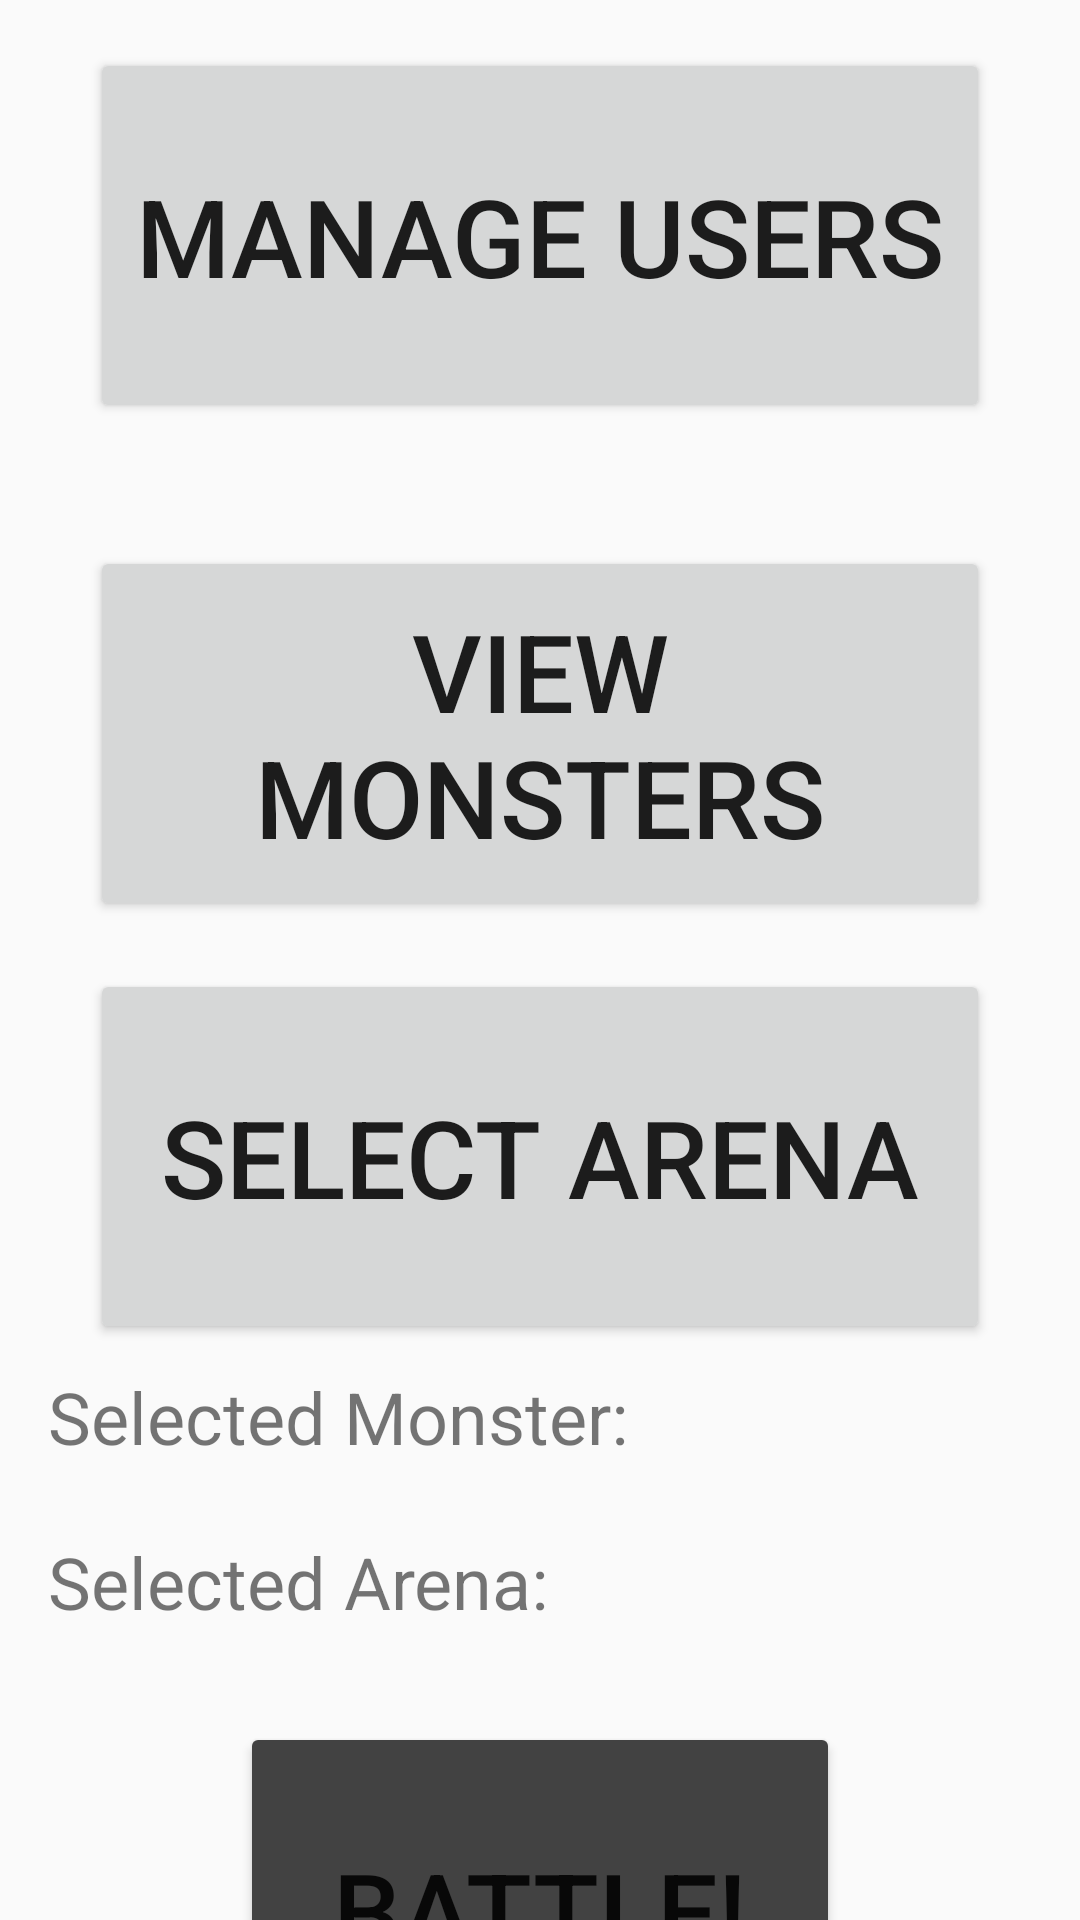

Android layout source for this screen:
<!-- AndroidManifest.xml: application theme Theme.AppCompat.DayNight.DarkActionBar -->
<!-- res/layout/activity_main.xml -->
<?xml version="1.0" encoding="utf-8"?>
<androidx.constraintlayout.widget.ConstraintLayout xmlns:android="http://schemas.android.com/apk/res/android"
    xmlns:app="http://schemas.android.com/apk/res-auto"
    xmlns:tools="http://schemas.android.com/tools"
    android:id="@+id/main"
    android:layout_width="match_parent"
    android:layout_height="match_parent"
    tools:context=".MainActivity">

    <TextView
        android:layout_width="match_parent"
        android:layout_height="150dip"
        android:id="@+id/titleLoginTextView"
        android:textSize="42sp"
        android:text="@string/welcome"
        android:gravity="center"
        android:layout_margin="16dip"
        app:layout_constraintTop_toTopOf="parent"
        app:layout_constraintStart_toStartOf="parent"
        app:layout_constraintEnd_toEndOf="parent" />

    <Button
        android:layout_width="300dp"
        android:layout_height="125dp"
        android:id="@+id/manageUsersButton"
        android:gravity="center"
        android:layout_margin="16dip"
        app:layout_constraintTop_toTopOf="parent"
        app:layout_constraintStart_toStartOf="parent"
        app:layout_constraintEnd_toEndOf="parent"
        android:text="@string/manage_users"
        android:textSize="36sp" />

    <Button
        android:layout_width="300dp"
        android:layout_height="125dp"
        app:layout_constraintStart_toStartOf="parent"
        app:layout_constraintTop_toBottomOf="@+id/titleLoginTextView"
        app:layout_constraintEnd_toEndOf="parent"
        android:layout_marginTop="16dp"
        android:text="@string/view_monsters"
        android:textSize="36sp"
        android:id="@+id/monsterButton" />

    <Button
        android:layout_width="300dp"
        android:layout_height="125dp"
        app:layout_constraintStart_toStartOf="parent"
        app:layout_constraintTop_toBottomOf="@+id/monsterButton"
        app:layout_constraintEnd_toEndOf="parent"
        android:layout_marginTop="16dp"
        android:text="@string/select_arena"
        android:textSize="36sp"
        android:id="@+id/arenaButton" />

    <TextView
        android:id="@+id/selectedMonsterLabelTextView"
        android:layout_width="381dp"
        android:layout_height="47dp"
        android:layout_marginStart="16dp"
        android:layout_marginTop="8dp"
        android:text="Selected Monster:"
        android:textSize="24sp"
        app:layout_constraintStart_toStartOf="parent"
        app:layout_constraintTop_toBottomOf="@+id/arenaButton" />

    <TextView
        android:id="@+id/selectedArenaLabelTextView"
        android:layout_width="381dp"
        android:layout_height="47dp"
        android:layout_marginStart="16dp"
        android:layout_marginTop="8dp"
        android:text="Selected Arena:"
        android:textSize="24sp"
        app:layout_constraintStart_toStartOf="parent"
        app:layout_constraintTop_toBottomOf="@+id/selectedMonsterLabelTextView" />

    <Button
        android:layout_width="200dp"
        android:layout_height="125dp"
        app:layout_constraintStart_toStartOf="parent"
        app:layout_constraintTop_toBottomOf="@+id/selectedArenaLabelTextView"
        app:layout_constraintEnd_toEndOf="parent"
        android:layout_marginTop="16dp"
        android:text="Battle!"
        android:textSize="36sp"
        android:id="@+id/battleButton"
        android:backgroundTint="@color/cardview_dark_background"/>

</androidx.constraintlayout.widget.ConstraintLayout>
<!-- resources referenced by this layout -->
<resources>
  <string name="manage_users">Manage Users</string>
  <string name="select_arena">Select Arena</string>
  <string name="view_monsters">View Monsters</string>
  <string name="welcome">Welcome,</string>
</resources>
